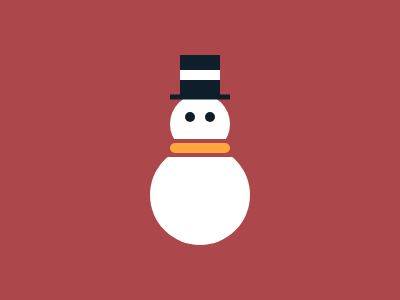

Recreate this image using only HTML and CSS.

<p b></p>
<p h></p>
<p e></p>
<p n></p>
<p s></p>
<p t></p>
<p r></p>
<p w></p>
<body bgcolor="AC474B"></body>
<style>
   p {
      position: fixed;
      top: 50%;
      left: 50%;
      background: #ac474b;
      transform: translate(-50%, -50%);
   }
   [h],
   [e],
   [b] {
      border-radius: 50%;
      background: #fff;
      width: 100;
      height: 100;
      top: 179;
   }
   [e] {
      background: #0e1f2b;
      width: 10;
      height: 10;
      top: 101;
      left: 190;
      box-shadow: 20px 0#0E1F2B;
   }
   [h] {
      width: 60;
      height: 60;
      top: 108;
   }
   [w],
   [r],
   [t] {
      background: #0e1f2b;
      height: 10;
      width: 40;
      top: 59;
   }
   [t] {
      height: 40;
   }
   [w] {
      background: #fff;
   }
   [r] {
      height: 5;
      width: 60;
      top: 81;
   }
   [s] {
      width: 60;
      height: 10;
      top: 132;
      border-radius: 10Q;
      background: #ffa63f;
   }
   [n] {
      height: 18;
      width: 100;
      top: 132;
   }
</style>
